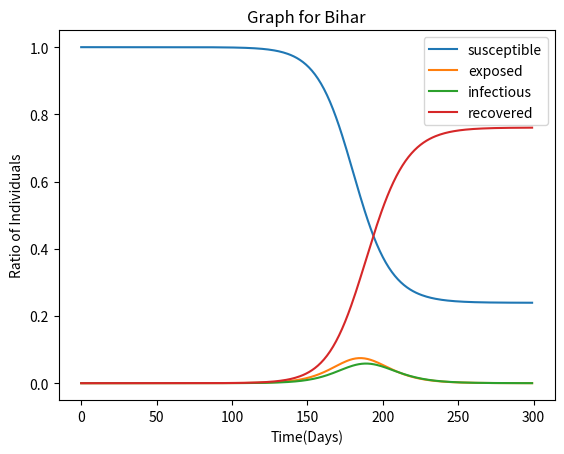
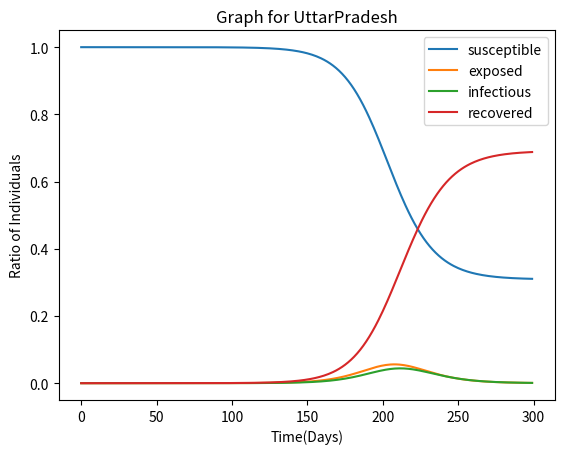
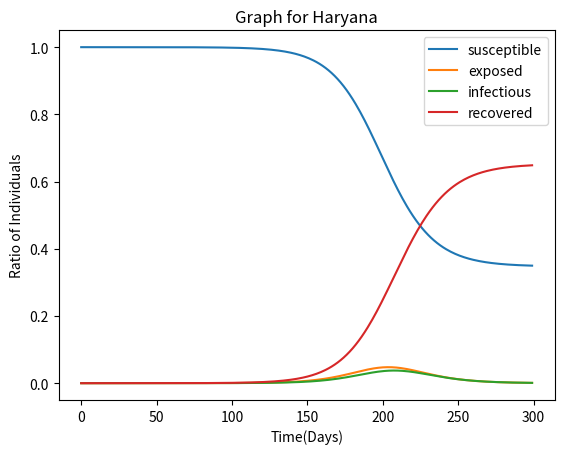
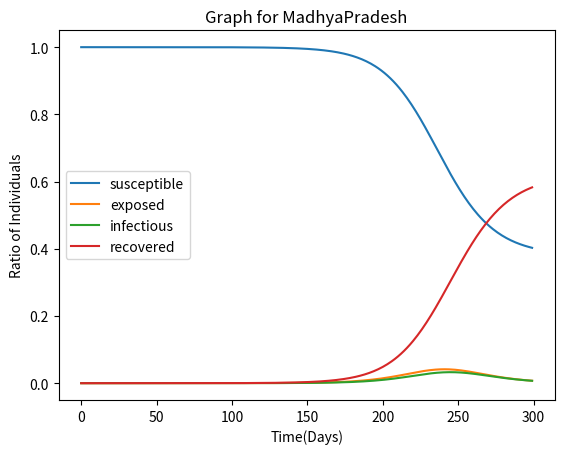

Here is the Python script that generated these plots, in order:
import numpy as np
import pandas as pd
import scipy.integrate as spi
import matplotlib.pyplot as plt

# Population of states
N = np.array([124, 237, 29, 85]) * 10**6

S0 = N
S0 = S0/N
E0 = np.array([11, 31, 5, 24])
E0 = E0/N
I0 = np.array([4, 38, 31, 15])
I0 = I0/N
R0 = np.array([0, 0, 0, 0])
R0 = R0/N
AvgR0 = np.array([1.88, 1.7, 1.62, 1.56])

gamma = 1/4
delta = 1/5
beta = AvgR0 * gamma
beta = np.diag(beta)

def derivative_fun(all_vectors, t0):
    S = all_vectors[:4]
    E = all_vectors[4:8]
    I = all_vectors[8:12]
    R = all_vectors[12:]

    dsdt = (-1) * np.matmul(beta, S*I)
    dedt = np.matmul(beta, S*I) - delta* E
    didt = delta* E - gamma*I
    drdt = gamma*I

    derivative_vector = []
    derivative_vector.extend(dsdt)
    derivative_vector.extend(dedt)
    derivative_vector.extend(didt)
    derivative_vector.extend(drdt)

    return derivative_vector


t = np.arange(300)
full_vector = []
full_vector.extend(S0)
full_vector.extend(E0)
full_vector.extend(I0)
full_vector.extend(R0)
# Here we will get shape: (300, 16)
v = spi.odeint(derivative_fun, full_vector, t)
print(v.shape)

all_data = pd.DataFrame()
import os
os.makedirs('Images', exist_ok=True)
states = ['Bihar', 'UttarPradesh', 'Haryana', 'MadhyaPradesh']

for i in range(4):
    # print(i, i+4, i+8, i+12)
    all_data[f"{states[i]}_s(t)"] = v[:, i]
    all_data[f"{states[i]}_e(t)"] = v[:, i+4]
    all_data[f"{states[i]}_i(t)"] = v[:, i+8]
    all_data[f"{states[i]}_r(t)"] = v[:, i+12]
    plt.plot(v[:, i])
    plt.plot(v[:, i+4])
    plt.plot(v[:, i+8])
    plt.plot(v[:, i+12])
    plt.title(f'Graph for {states[i]}')
    plt.xlabel('Time(Days)')
    plt.ylabel('Ratio of Individuals')
    plt.legend(['susceptible', 'exposed', 'infectious', 'recovered'])
    plt.savefig(f'Images/{states[i]}.png')
    plt.close()
print(all_data.shape)
print(all_data.head())
all_data.to_csv('all_state_data.csv')
